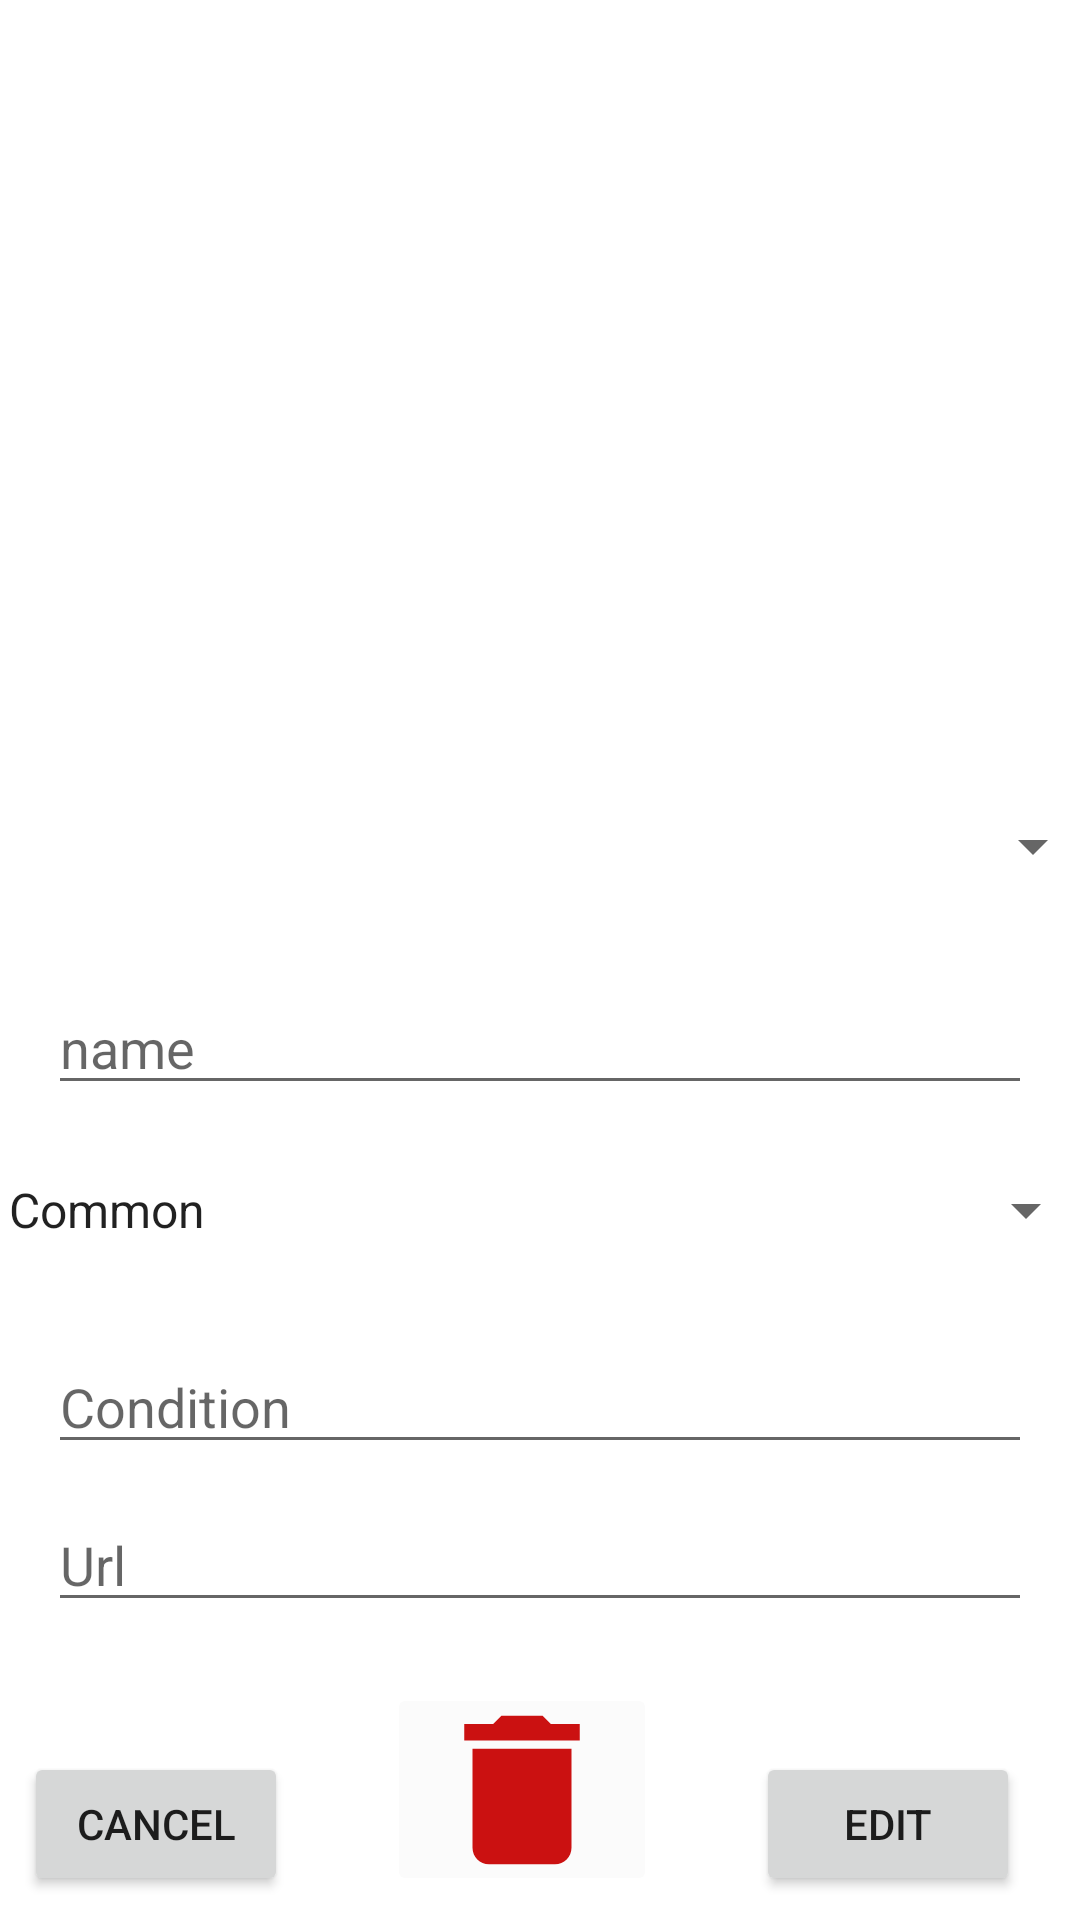

Layout XML and referenced resources for this Android screen:
<!-- AndroidManifest.xml: application theme Theme.ProyectoFinal -->
<!-- res/layout/activity_edit_aspect.xml -->
<?xml version="1.0" encoding="utf-8"?>
<androidx.constraintlayout.widget.ConstraintLayout xmlns:android="http://schemas.android.com/apk/res/android"
    xmlns:app="http://schemas.android.com/apk/res-auto"
    xmlns:tools="http://schemas.android.com/tools"
    android:layout_width="match_parent"
    android:layout_height="match_parent"
    tools:context=".view.activity.CreateAspectActivity">

    <EditText
        android:id="@+id/etUrl"
        android:layout_width="0dp"
        android:layout_height="wrap_content"
        android:layout_marginStart="16dp"
        android:layout_marginEnd="16dp"
        android:layout_marginBottom="32dp"
        android:ems="10"
        android:hint="@string/etUrl"
        android:importantForAutofill="no"
        android:inputType="textUri|textPersonName"
        app:layout_constraintBottom_toTopOf="@+id/btEdit"
        app:layout_constraintEnd_toEndOf="parent"
        app:layout_constraintHorizontal_bias="0.5"
        app:layout_constraintStart_toStartOf="parent"
        app:layout_constraintTop_toBottomOf="@+id/etCondition"
        app:layout_constraintVertical_bias="0.328"
        tools:ignore="TouchTargetSizeCheck" />

    <EditText
        android:id="@+id/etName"
        android:layout_width="0dp"
        android:layout_height="wrap_content"
        android:layout_marginStart="16dp"
        android:layout_marginTop="8dp"
        android:layout_marginEnd="16dp"
        android:ems="10"
        android:hint="@string/Name"
        android:importantForAutofill="no"
        android:inputType="textPersonName"
        app:layout_constraintBottom_toTopOf="@+id/spRarity"
        app:layout_constraintEnd_toEndOf="parent"
        app:layout_constraintHorizontal_bias="0.5"
        app:layout_constraintStart_toStartOf="parent"
        app:layout_constraintTop_toBottomOf="@+id/spWeapon"
        tools:ignore="TouchTargetSizeCheck" />

    <EditText
        android:id="@+id/etCondition"
        android:layout_width="0dp"
        android:layout_height="wrap_content"
        android:layout_marginStart="16dp"
        android:layout_marginTop="8dp"
        android:layout_marginEnd="16dp"
        android:ems="10"
        android:hint="@string/Condition"

        android:inputType="textPersonName"
        app:layout_constraintBottom_toTopOf="@+id/etUrl"
        app:layout_constraintEnd_toEndOf="parent"
        app:layout_constraintHorizontal_bias="0.5"
        app:layout_constraintStart_toStartOf="parent"
        app:layout_constraintTop_toBottomOf="@+id/spRarity"
        tools:ignore="TouchTargetSizeCheck,TextContrastCheck"
        android:importantForAutofill="no" />

    <Spinner
        android:id="@+id/spWeapon"
        android:layout_width="376dp"
        android:layout_height="51dp"
        android:layout_marginStart="16dp"
        android:layout_marginEnd="16dp"
        app:layout_constraintBottom_toTopOf="@+id/etName"
        app:layout_constraintEnd_toEndOf="parent"
        app:layout_constraintHorizontal_bias="0.5"
        app:layout_constraintStart_toStartOf="parent"
        app:layout_constraintTop_toBottomOf="@+id/ivImage"
        tools:ignore="SpeakableTextPresentCheck,TouchTargetSizeCheck" />

    <ImageView
        android:id="@+id/ivImage"
        android:layout_width="370dp"
        android:layout_height="202dp"
        android:layout_marginStart="16dp"
        android:layout_marginTop="16dp"
        android:layout_marginEnd="16dp"
        android:layout_marginBottom="16dp"
        android:contentDescription="@string/iv_aspect"
        app:layout_constraintBottom_toTopOf="@+id/spWeapon"
        app:layout_constraintEnd_toEndOf="parent"
        app:layout_constraintHorizontal_bias="0.49"
        app:layout_constraintStart_toStartOf="parent"
        app:layout_constraintTop_toTopOf="parent"
        app:layout_constraintVertical_bias="0.48000002"
        tools:ignore="ImageContrastCheck"
        tools:srcCompat="@tools:sample/avatars" />

    <Button
        android:id="@+id/btEdit"
        android:layout_width="wrap_content"
        android:layout_height="wrap_content"
        android:layout_marginEnd="20dp"
        android:layout_marginBottom="8dp"
        android:text="@string/bt_edit"
        app:icon="@drawable/ic_baseline_add_24"
        app:layout_constraintBottom_toBottomOf="parent"
        app:layout_constraintEnd_toEndOf="parent" />

    <Button
        android:id="@+id/btCancel"
        android:layout_width="wrap_content"
        android:layout_height="wrap_content"
        android:layout_marginStart="8dp"
        android:layout_marginBottom="8dp"
        android:text="@string/bt_cancel"
        app:icon="@drawable/ic_baseline_cancel_24"
        app:layout_constraintBottom_toBottomOf="parent"
        app:layout_constraintStart_toStartOf="parent" />

    <Spinner
        android:id="@+id/spRarity"
        android:layout_width="371dp"
        android:layout_height="48dp"
        android:layout_marginStart="16dp"
        android:layout_marginEnd="16dp"
        android:entries="@array/rarity"
        app:layout_constraintBottom_toTopOf="@+id/etCondition"
        app:layout_constraintEnd_toEndOf="parent"
        app:layout_constraintHorizontal_bias="0.5"
        app:layout_constraintStart_toStartOf="parent"
        app:layout_constraintTop_toBottomOf="@+id/etName"
        tools:ignore="SpeakableTextPresentCheck" />

    <ImageButton
        android:id="@+id/ibDelete"
        android:layout_width="90dp"
        android:layout_height="71dp"
        android:layout_marginBottom="8dp"
        android:backgroundTint="#FBFBFB"
        android:contentDescription="@string/ib_delete"
        android:scaleType="centerCrop"
        app:layout_constraintBottom_toBottomOf="parent"
        app:layout_constraintEnd_toStartOf="@+id/btEdit"
        app:layout_constraintStart_toEndOf="@+id/btCancel"
        app:srcCompat="@drawable/ic_baseline_delete_24"
        tools:ignore="SpeakableTextPresentCheck" />

</androidx.constraintlayout.widget.ConstraintLayout>
<!-- resources referenced by this layout -->
<resources>
  <array name="rarity">
          <item>Common</item>
          <item>Uncommon</item>
          <item>Rare</item>
          <item>Mythical</item>
          <item>Legendary</item>
          <item>Ancestral</item>
          <item>Global</item>
      </array>
  <!-- drawable ic_baseline_cancel_24 (drawable) -->
  <vector android:height="24dp" android:tint="#0E0E0E"
      android:viewportHeight="24" android:viewportWidth="24"
      android:width="24dp" xmlns:android="http://schemas.android.com/apk/res/android">
      <path android:fillColor="@android:color/white" android:pathData="M12,2C6.47,2 2,6.47 2,12s4.47,10 10,10 10,-4.47 10,-10S17.53,2 12,2zM17,15.59L15.59,17 12,13.41 8.41,17 7,15.59 10.59,12 7,8.41 8.41,7 12,10.59 15.59,7 17,8.41 13.41,12 17,15.59z"/>
  </vector>
  <!-- drawable ic_baseline_delete_24 (drawable) -->
  <vector android:height="24dp" android:tint="#CB1111"
      android:viewportHeight="24" android:viewportWidth="24"
      android:width="24dp" xmlns:android="http://schemas.android.com/apk/res/android">
      <path android:fillColor="@android:color/white" android:pathData="M6,19c0,1.1 0.9,2 2,2h8c1.1,0 2,-0.9 2,-2V7H6v12zM19,4h-3.5l-1,-1h-5l-1,1H5v2h14V4z"/>
  </vector>
  <string name="Condition">Condition</string>
  <string name="Name">name</string>
  <string name="bt_cancel">CANCEL</string>
  <string name="bt_edit">EDIT</string>
  <string name="etUrl">Url</string>
  <string name="ib_delete">delete</string>
  <string name="iv_aspect">aspect</string>
  <style name="Theme.ProyectoFinal" parent="Theme.MaterialComponents.DayNight.NoActionBar">
          
          <item name="colorPrimary">@color/principal</item>
          <item name="colorPrimaryVariant">@color/secondary</item>
          <item name="colorOnPrimary">@color/white</item>
          
          <item name="colorSecondary">@color/principal</item>
          <item name="colorSecondaryVariant">@color/secondary</item>
          <item name="colorOnSecondary">@color/black</item>
          
          <item name="android:statusBarColor" tools:targetApi="l">?attr/colorPrimaryVariant</item>
          
      </style>
  <color name="principal">#D5AA00</color>
  <color name="secondary">#F4744C</color>
  <color name="white">#FFFFFFFF</color>
  <color name="black">#FF000000</color>
</resources>
